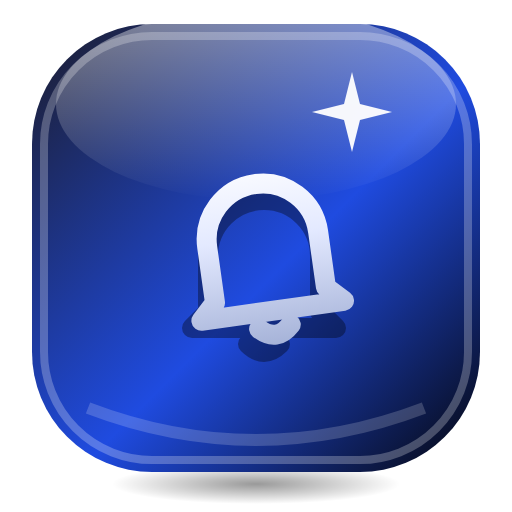
t = 0.00 s
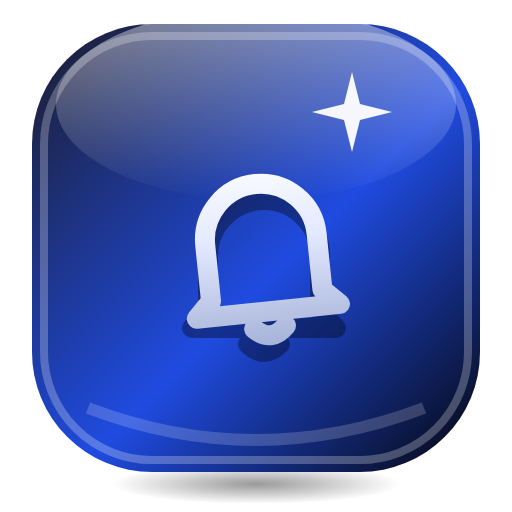
t = 0.26 s
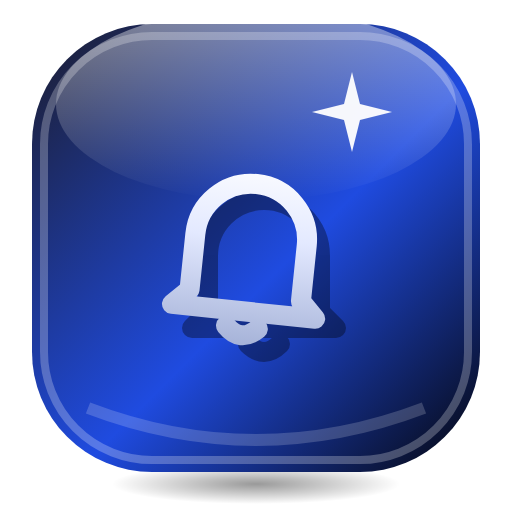
t = 0.79 s
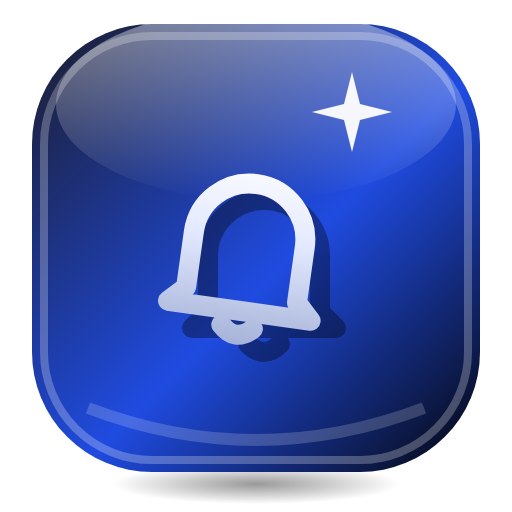
t = 1.05 s
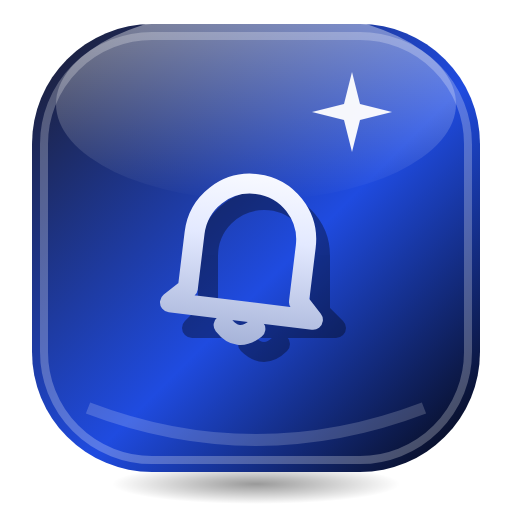
t = 1.31 s
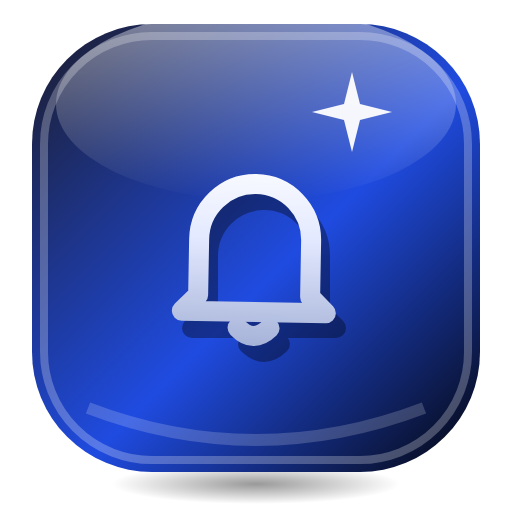
t = 1.84 s

The animated SVG that drew these frames (rendered in a browser with its animation timeline set to each time). Animation: 1 SMIL element (animateTransform=1); one cycle of 2.10 s, repeats indefinitely.

<svg xmlns="http://www.w3.org/2000/svg" viewBox="0 0 128 128" width="128" height="128">
<defs>
<linearGradient id="p" x1="0" y1="0" x2="1" y2="1"><stop offset="0" stop-color="#1C1C2B"/><stop offset="0.55" stop-color="#1F4BE0"/><stop offset="1" stop-color="#05050A"/></linearGradient>
<linearGradient id="a" gradientUnits="userSpaceOnUse" x1="0" y1="8" x2="0" y2="56"><stop offset="0" stop-color="#FFFFFF"/><stop offset="0.45" stop-color="#E3E9FF"/><stop offset="1" stop-color="#A7B4D9"/></linearGradient>
<linearGradient id="h" x1="0" y1="0" x2="0" y2="1"><stop offset="0" stop-color="#FFFFFF" stop-opacity="0.9"/><stop offset="1" stop-color="#FFFFFF" stop-opacity="0"/></linearGradient>
<radialGradient id="s"><stop offset="0" stop-color="#000" stop-opacity="0.4"/><stop offset="1" stop-color="#000" stop-opacity="0"/></radialGradient>
</defs>

<ellipse cx="64" cy="121" rx="36" ry="5" fill="url(#s)"/>
<rect x="8" y="6" width="112" height="112" rx="30" fill="url(#p)"/>
<rect x="11" y="9" width="106" height="106" rx="27" fill="none" stroke="#FFFFFF" stroke-opacity="0.25" stroke-width="2"/>
<ellipse cx="64" cy="26" rx="50" ry="24" fill="url(#h)" opacity="0.5"/>
<path d="M22 102 Q64 118 106 102" fill="none" stroke="#FFFFFF" stroke-opacity="0.18" stroke-width="3"/>
<path d="M88 18 L90 26 L98 28 L90 30 L88 38 L86 30 L78 28 L86 26 Z" fill="#FFFFFF" opacity="0.95"/>
<g transform="translate(64 62)"><g><g transform="translate(-32 -32)">
<g transform="translate(2 4)" opacity="0.35"><path d="M18 44 V30 A14 14 0 0 1 46 30 V44 L50 48 H14 Z" fill="none" stroke="#000000" stroke-width="5" stroke-linecap="round" stroke-linejoin="round"/><path d="M28 52 Q32 56 36 52" fill="none" stroke="#000000" stroke-width="5" stroke-linecap="round" stroke-linejoin="round"/></g><g transform="translate(32 32)"><g><animateTransform attributeName="transform" type="rotate" values="-8 0 -14;8 0 -14;0 0 -14" dur="2.1s" repeatCount="indefinite" calcMode="spline" keySplines="0.42 0 0.58 1;0.42 0 0.58 1"/><g transform="translate(-32 -32)">
<path d="M18 44 V30 A14 14 0 0 1 46 30 V44 L50 48 H14 Z" fill="none" stroke="url(#a)" stroke-width="5" stroke-linecap="round" stroke-linejoin="round"/><path d="M28 52 Q32 56 36 52" fill="none" stroke="url(#a)" stroke-width="5" stroke-linecap="round" stroke-linejoin="round"/>
</g></g></g></g></g></g>
</svg>
